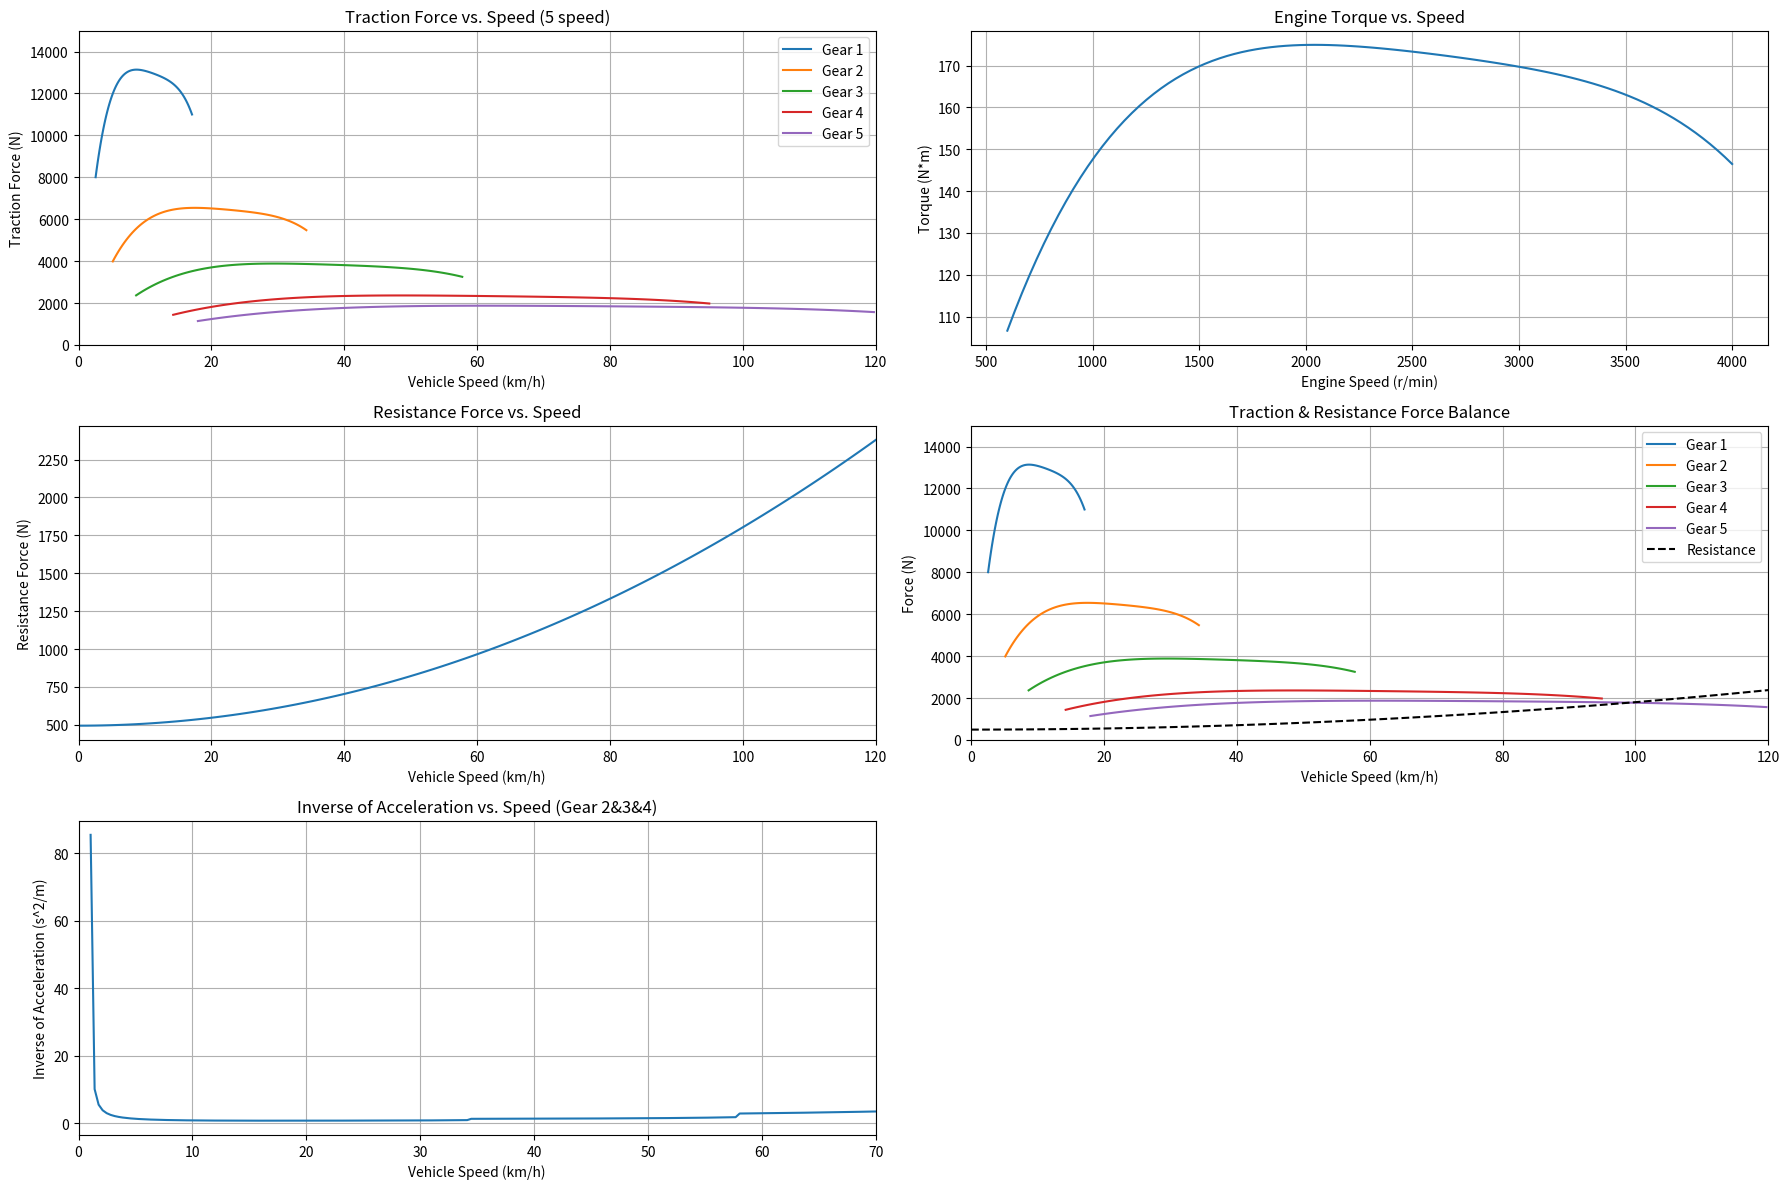

Here is the Python script that generated this plot:
import numpy as np
import matplotlib.pyplot as plt
from scipy import integrate

#发动机参数
n_min = 600 #发动机最低转速
n_max = 4000 #发动机最高转速
n_max_power = 3800 # 最大功率转速，假设为3800转，需要从发动机特性确定。
n_max_torque = 2500  # 最大扭矩转速，假设为2500转，需要从发动机特性确定。

#车辆质量参数
m_load = 2000 #装载质量 (kg)
m_empty = 1800 #整车整备质量 (kg)
m_total = 3880 #总质量 (kg)

# 速度参数
v_max = 120  # 最大车速 (km/h)
v_min = 0  # 最小车速 (km/h)
v_min_2=5.14229 # 二档最低车速
# 车轮参数
r = 0.367  # 车轮半径 (m)

# 传动系统参数
eta_t = 0.85  # 传动系统机械效率
f = 0.013  # 滚动阻力系数
CdA = 2.77  # 空气阻力系数 × 迎风面积 (m^2)
i0 = 5.83  # 主减速器传动比

# 转动惯量
I_f = 0.218  # 飞轮转动惯量 (kg*m^2)
I_w1 = 1.798  # 前轮转动惯量 (kg*m^2)
I_w2 = 3.598  # 后轮转动惯量 (kg*m^2)

#变速箱传动比(4档)
ig_1_4 = 6.09
ig_2_4 = 3.09
ig_3_4 = 1.71
ig_4_4 = 1.00

#变速箱传动比(5档)
ig_1_5 = 5.56
ig_2_5 = 2.769
ig_3_5 = 1.644
ig_4_5 = 1.00
ig_5_5 = 0.793

#轴距 & 质心位置
L = 3.2 #轴距
a = 1.947 #质心至前轴距离（满载）
h_g = 0.9 #质心高

#空气密度
rho = 1.225  # 空气密度 (kg/m^3) 在标准大气条件下

g = 9.81 #重力加速度
G = m_total * g #重力

# 考虑转动惯量的牛二
def cal_delta_m(gear):
    return m_total + (2*I_w1 + 2*I_w2 + I_f *i0 **2 *gear_ratios[gear-1] **2 )/(r**2)

# 定义函数：计算发动机转矩
def engine_torque(n):
    """n: 发动机转速 (r/min)"""
    n_scaled = n / 1000
    Tq = -19.313 + 295.27 * n_scaled - 165.44 * n_scaled**2 + 40.874 * n_scaled**3 - 3.8445 * n_scaled**4
    return Tq

def traction_force(n, ig):
    """
    n: 发动机转速 (r/min)
    ig: 变速器传动比
    """
    Tq = engine_torque(n)
    Tw = Tq * ig * i0 * eta_t  # 车轮转矩
    F = Tw / r  # 驱动力
    return F

def resistance_force(v):
    """v: 车速 (km/h)"""
    v_mps = v / 3.6  # 将 km/h 转换为 m/s
    Fr = G * f  # 滚动阻力
    Fa = 0.5 * rho * CdA * v_mps**2  # 空气阻力
    F_total = Fr + Fa  # 总阻力
    return F_total

# 选择变速箱类型 (4 或 5)
gearbox_type = 5  # 选择 5 档变速箱

# 定义传动比列表
if gearbox_type == 4:
    gear_ratios = [ig_1_4, ig_2_4, ig_3_4, ig_4_4]
    num_gears = 4
elif gearbox_type == 5:
    gear_ratios = [ig_1_5, ig_2_5, ig_3_5, ig_4_5, ig_5_5]
    num_gears = 5
else:
    raise ValueError("Invalid gearbox type. Choose 4 or 5.")

def calculate_max_speed_iterative(gear_ratios, n_max, r, i0, eta_t, f, CdA, rho, G, v_min, v_max, resistance_force_values): # 计算最高车速
    max_speed = 0
    v_range = np.linspace(v_min, v_max, 100)
    for ig in gear_ratios:
        gear_max_speed = 0  # 当前档位的最高速度
        for v in v_range:
            # 计算发动机转速
            n = (v / 3.6) * 60 * i0 * ig / (2 * np.pi * r)

            # 检查转速是否超过最大转速
            if n > n_max:
                gear_max_speed = (n_max / 60) * (2 * np.pi * r) * (3.6 / (i0 * ig))
                break  # 超过最大转速，退出循环
            
            # 计算驱动力和阻力
            index = np.argmin(np.abs(v_range - v))
            F_traction  = traction_force(n, ig) 
            F_resistance = resistance_force_values[index]  # 使用之前定义的函数

            # 检查驱动力是否小于等于阻力
            if F_traction <= F_resistance and v>80:
                gear_max_speed = v
                break  # 找到平衡点，退出循环
        max_speed = max(max_speed, gear_max_speed)

    return max_speed


def calculate_max_grade(gear_ratios, n_max_torque, r, i0, eta_t, f, G):
    """计算最大爬坡度"""
    ig_1 = gear_ratios[0]
    Tq_max = engine_torque(n_max_torque)
    F_traction_max = (Tq_max * ig_1 * i0 * eta_t) / r
    theta_max=0
    for theta in np.linspace(0, np.pi/2, 100):
        if G * np.sin(theta)+G * f * np.cos(theta) > F_traction_max:
            break
        else:
            theta_max=theta
    max_grade = np.tan(theta_max) * 100 
    return max_grade

def calculate_adhesion_rate(m_total, g, a, h_g, L, theta, F_traction_max):
    """计算附着率"""
    F_z = (m_total * g * (a * np.cos(theta) + h_g * np.sin(theta))) / L
    mu = F_traction_max / F_z
    return mu

# 创建图表
plt.figure(figsize=(18, 12))  # 调整图表大小, 更大的图表，容纳更多子图

# 绘制驱动力-车速曲线
plt.subplot(3, 2, 1)  # 创建一个子图，调整为 3 行 2 列
v_range = np.linspace(v_min, v_max, 100)  # 使用统一的车速范围
for i in range(num_gears):
    ig = gear_ratios[i]
    # 生成发动机转速范围
    n_range = np.linspace(n_min, n_max, 100)
    # 计算车速 (km/h)
    v_range_temp = n_range * r * 2 * np.pi / 60 / i0 / ig * 3.6
    # 计算驱动力
    traction_force_values = [traction_force(n, ig) for n in n_range]
    plt.plot(v_range_temp, traction_force_values, label=f'Gear {i+1}')

plt.xlabel('Vehicle Speed (km/h)')
plt.ylabel('Traction Force (N)')
plt.title('Traction Force vs. Speed ({} speed)'.format(gearbox_type))
plt.grid(True)
plt.legend()  # 显示图例
plt.xlim(0, v_max)  # 限制 x 轴范围
plt.ylim(0, 15000) #限制y轴范围

# 绘制扭矩-转速曲线
plt.subplot(3, 2, 2)  # 创建一个子图
n_range = np.linspace(n_min, n_max, 100)  # 在最小转速和最大转速之间生成 100 个点
torque_values = [engine_torque(n) for n in n_range]
plt.plot(n_range, torque_values)
plt.xlabel('Engine Speed (r/min)')
plt.ylabel('Torque (N*m)')
plt.title('Engine Torque vs. Speed')
plt.grid(True)

# 绘制阻力-速度曲线
plt.subplot(3, 2, 3)  # 创建一个子图
v_range = np.linspace(v_min, v_max, 100)  # 使用统一的车速范围
resistance_force_values = [resistance_force(v) for v in v_range]
plt.plot(v_range, resistance_force_values)
plt.xlabel('Vehicle Speed (km/h)')
plt.ylabel('Resistance Force (N)')  # 修改 y 轴标签
plt.title('Resistance Force vs. Speed') # 修改标题
plt.grid(True)
plt.xlim(0, v_max)  # 限制 x 轴范围

# 绘制驱动力与阻力平衡图
plt.subplot(3, 2, 4)  # 创建一个子图

v_range = np.linspace(v_min, v_max, 100)  # 使用统一的车速范围
resistance_force_values = [resistance_force(v) for v in v_range]  # 计算阻力

# 绘制每一档的驱动力曲线和阻力曲线
for i in range(num_gears):
    ig = gear_ratios[i]
    # 计算驱动力
    n_range = np.linspace(n_min, n_max, 100)
    v_range_temp = n_range * r * 2 * np.pi / 60 / i0 / ig * 3.6
    traction_force_values = [traction_force(n, ig) for n in n_range]

    # 截断驱动力曲线，只保留与阻力曲线车速范围重叠的部分
    valid_indices = (v_range_temp >= v_min) & (v_range_temp <= v_max)
    v_range_truncated = v_range_temp[valid_indices]
    traction_force_values_truncated = np.array(traction_force_values)[valid_indices]

    plt.plot(v_range_truncated, traction_force_values_truncated, label=f'Gear {i+1}')  # 绘制驱动力曲线

plt.plot(v_range, resistance_force_values, label='Resistance', color='black', linestyle='--')  # 绘制阻力曲线，黑色虚线
plt.xlabel('Vehicle Speed (km/h)')
plt.ylabel('Force (N)')
plt.title('Traction & Resistance Force Balance')
plt.grid(True)
plt.xlim(0, v_max)  # 限制 x 轴范围
plt.ylim(0, 15000)
plt.legend()

# 添加加速度倒数曲线图
plt.subplot(3, 2, 5)
v_range = np.linspace(v_min, 70, 200) # 速度范围从 v_min 到 70 km/h
# ig = gear_ratios[1] # 第二个传动比对应2档
def inverse_acceleration(v): #定义加速度倒数的函数
        gear=2
        ig = gear_ratios[gear-1]
        n = (v / 3.6) * 60 * i0 * ig / (2 * np.pi * r)
        while(n>n_max):
            gear+=1
            ig = gear_ratios[gear-1]
            n = (v / 3.6) * 60 * i0 * ig / (2 * np.pi * r)
        F_traction = traction_force(n, ig)
        F_resistance = resistance_force(v)
        F_net = F_traction - F_resistance
        delta_m=cal_delta_m(gear)
        a = F_net / delta_m
        if a <= 0:
           return np.inf
        return 1/a
            
acceleration_inverse_values = [inverse_acceleration(v) for v in v_range]
plt.plot(v_range, acceleration_inverse_values)
plt.xlabel('Vehicle Speed (km/h)')
plt.ylabel('Inverse of Acceleration (s^2/m)')
plt.title('Inverse of Acceleration vs. Speed (Gear 2&3&4)')
plt.grid(True)
plt.xlim(v_min, 70)


# 计算最大速度
v_range = np.linspace(v_min, v_max, 100)
resistance_force_values = [resistance_force(v) for v in v_range]
speed_interval = 0.1  # 速度间隔 (km/h)
max_speed_iterative = calculate_max_speed_iterative(gear_ratios, n_max, r, i0, eta_t, f, CdA, rho, G, v_min, v_max, resistance_force_values)
print(f"\n迭代法计算最高车速: {max_speed_iterative:.2f} km/h")

# 计算最大爬坡度
max_grade = calculate_max_grade(gear_ratios, n_max_torque, r, i0, eta_t, f, G)
print(f"理论最大爬坡度: {max_grade:.2f} %")

# 爬坡度对应附着率检查
theta = np.arctan(max_grade / 100)  # 坡度角
ig_1 = gear_ratios[0]
Tq_max = engine_torque(n_max_torque)
F_traction_max = (Tq_max * ig_1 * i0 * eta_t) / r
adhesion_rate = calculate_adhesion_rate(m_total, g, a, h_g, L, theta, F_traction_max)
print(f"最大爬坡度对应附着率: {adhesion_rate:.2f}")

# 使用积分计算加速时间
time, error = integrate.quad(inverse_acceleration, v_min_2, 70)
print(f"\n用2档起步加速行驶至70km/h的加速时间 (积分): {time:.2f} s")
plt.tight_layout()
plt.show()
